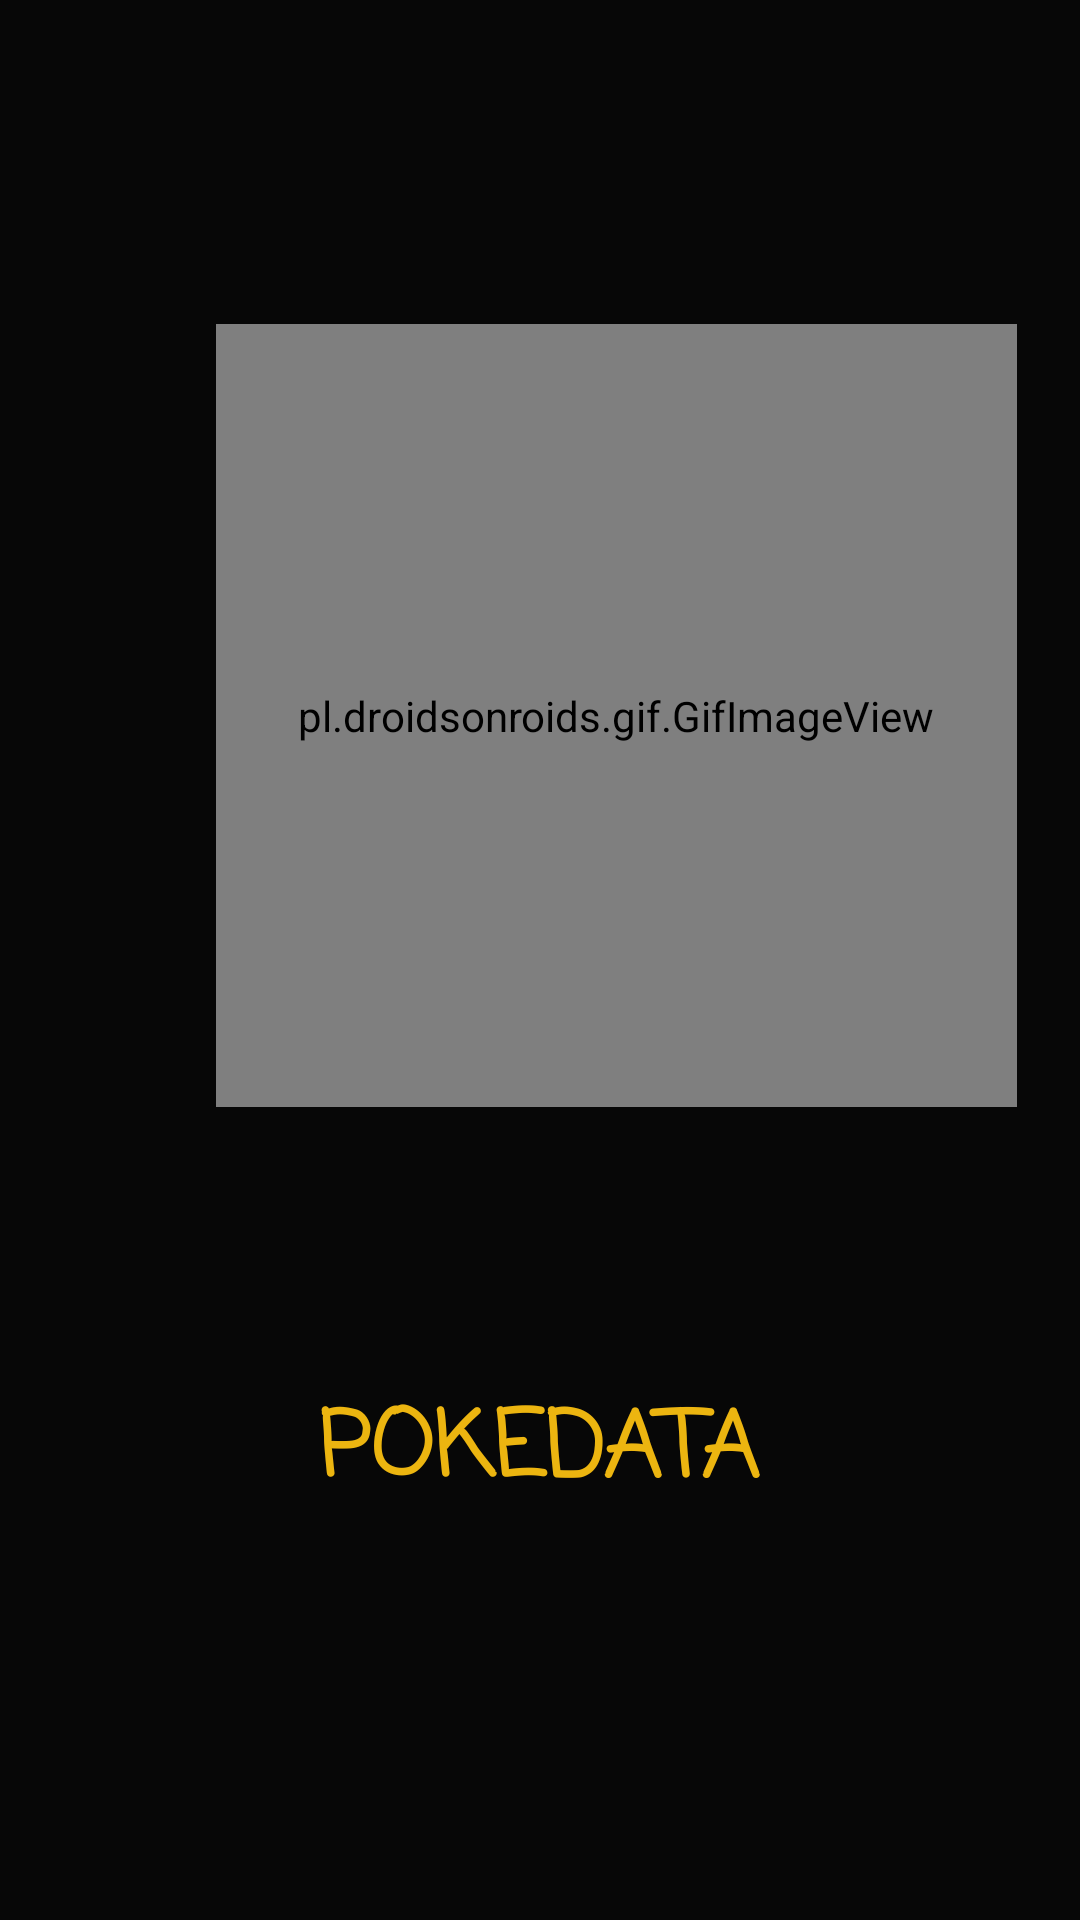

Produce the Android XML layout that renders to this screen, including the resource entries it uses.
<!-- AndroidManifest.xml: application theme AppTheme -->
<!-- res/layout/activity_splash.xml -->
<?xml version="1.0" encoding="utf-8"?>
<androidx.constraintlayout.widget.ConstraintLayout xmlns:android="http://schemas.android.com/apk/res/android"
    xmlns:app="http://schemas.android.com/apk/res-auto"
    xmlns:tools="http://schemas.android.com/tools"
    android:layout_width="match_parent"
    android:layout_height="match_parent"
    android:background="#070707"
    tools:context=".Views.Activities.SplashActivity">

  <pl.droidsonroids.gif.GifImageView
      android:id="@+id/gifImageView"
      android:layout_width="267dp"
      android:layout_height="261dp"
      android:layout_marginStart="72dp"
      android:layout_marginTop="108dp"
      android:layout_marginEnd="72dp"
      android:background="@drawable/pokemon"
      app:layout_constraintEnd_toEndOf="parent"
      app:layout_constraintHorizontal_bias="0.0"
      app:layout_constraintStart_toStartOf="parent"
      app:layout_constraintTop_toTopOf="parent" />

  <TextView
      android:id="@+id/txtVTitulo"
      android:layout_width="wrap_content"
      android:layout_height="0dp"
      android:layout_marginTop="92dp"
      android:fontFamily="casual"
      android:text="POKEDATA"
      android:textColor="#ECB510"
      android:textSize="30sp"
      android:textStyle="bold"
      app:layout_constraintEnd_toEndOf="parent"
      app:layout_constraintHorizontal_bias="0.498"
      app:layout_constraintStart_toStartOf="parent"
      app:layout_constraintTop_toBottomOf="@+id/gifImageView" />

  <ProgressBar
      android:id="@+id/progressBar"
      style="?android:attr/progressBarStyle"
      android:layout_width="wrap_content"
      android:layout_height="48dp"
      app:layout_constraintBottom_toBottomOf="parent"
      app:layout_constraintEnd_toEndOf="parent"
      app:layout_constraintHorizontal_bias="0.498"
      app:layout_constraintStart_toStartOf="parent"
      app:layout_constraintTop_toBottomOf="@+id/txtVTitulo"
      app:layout_constraintVertical_bias="0.261" />

</androidx.constraintlayout.widget.ConstraintLayout>
<!-- resources referenced by this layout -->
<resources>
  <style name="AppTheme" parent="Theme.AppCompat.Light.NoActionBar">
          
          <item name="colorPrimary">@color/colorPrimary</item>
          <item name="colorPrimaryDark">@color/colorPrimaryDark</item>
          <item name="colorAccent">@color/material_blue_grey_80</item>
      </style>
  <!-- not gathered from this repository: default colours our renderer supplied (Android Studio template values) -->
  <color name="colorPrimary">#FF6200EE</color>
  <color name="colorPrimaryDark">#FF3700B3</color>
</resources>
